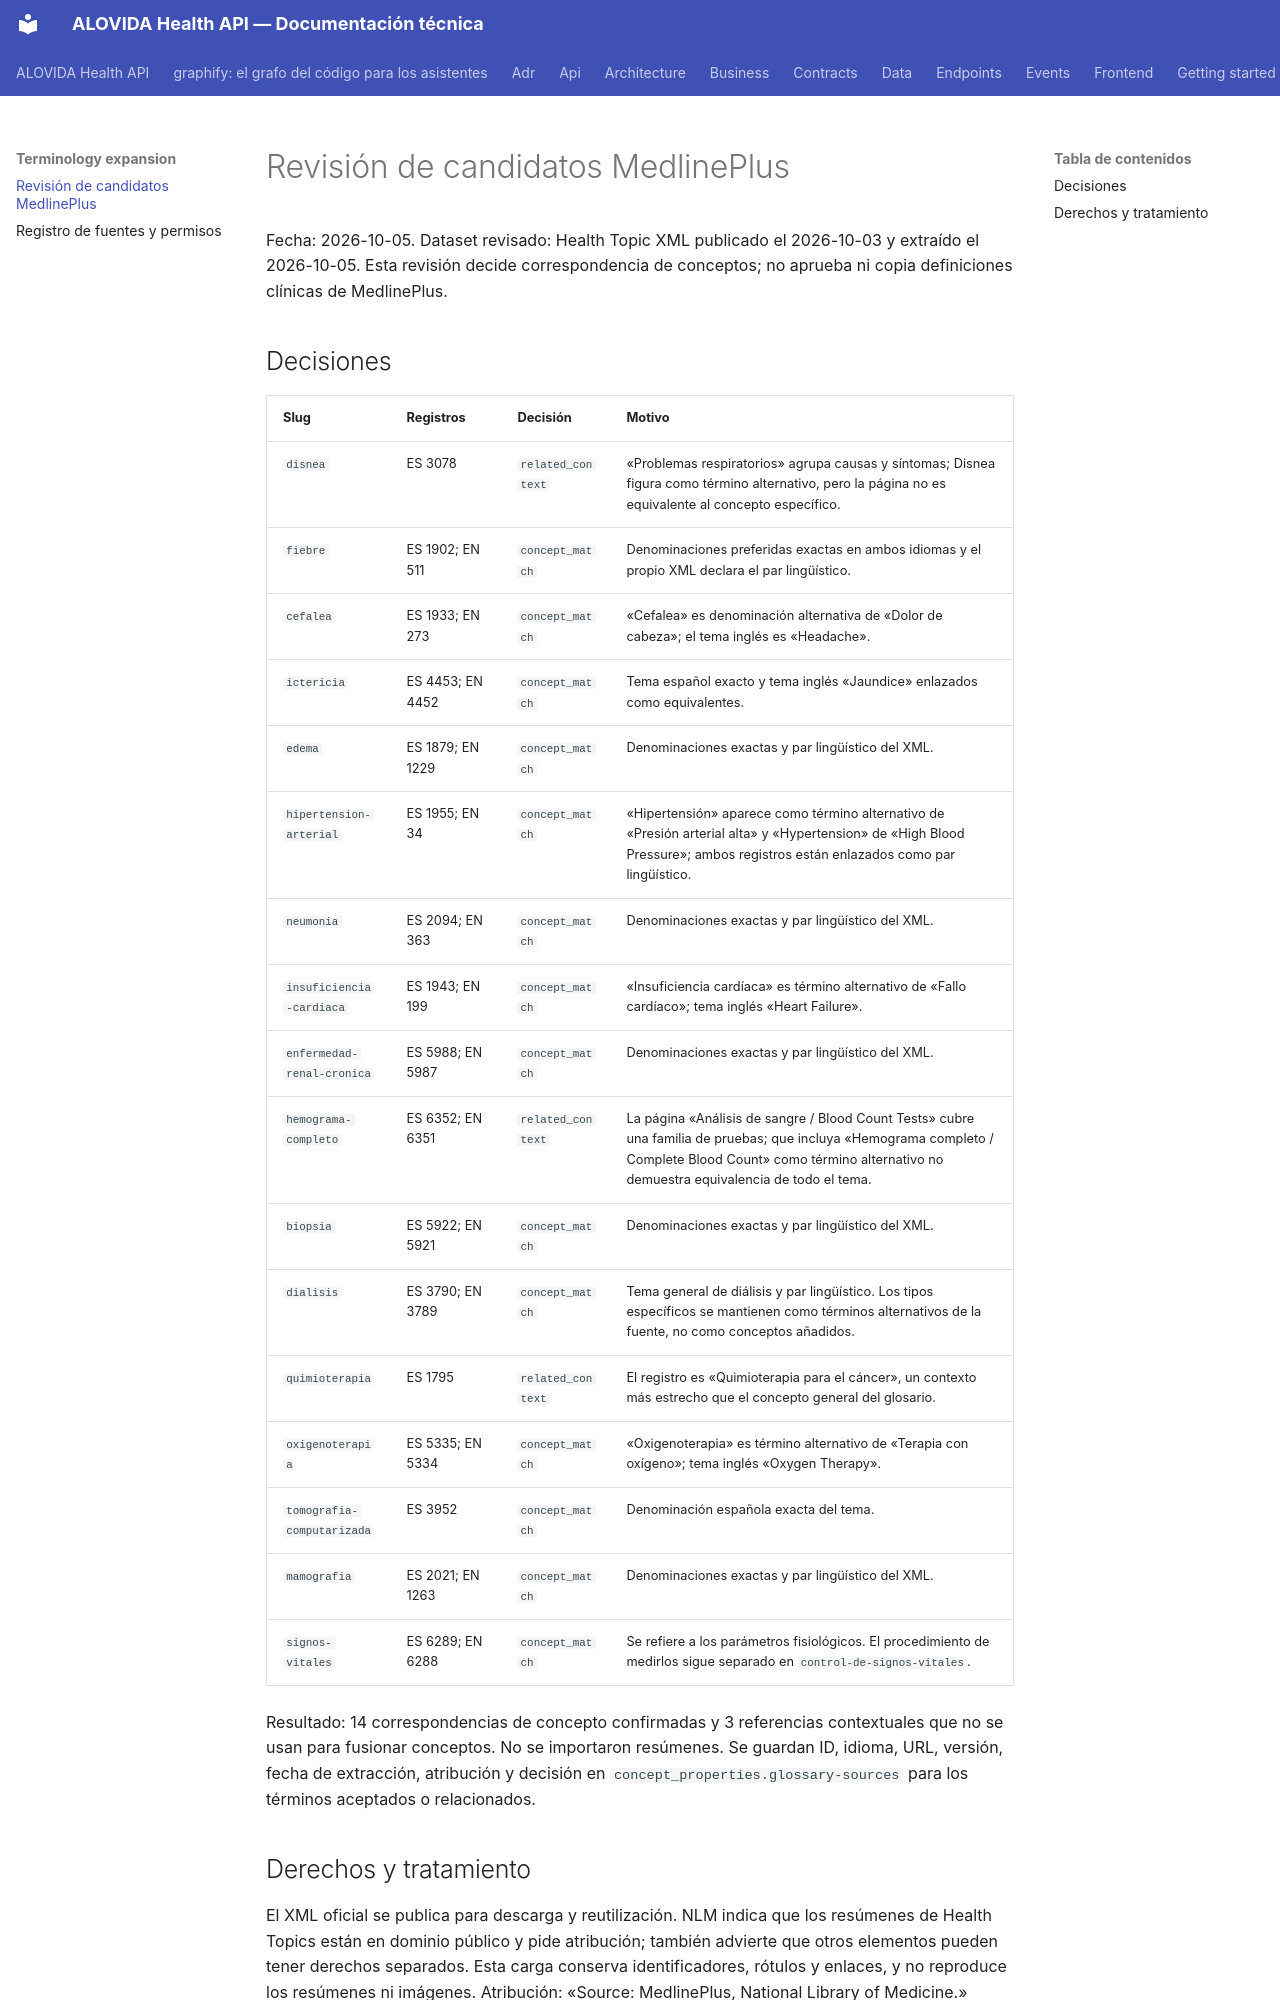

repository: mdavila-2001/mantra-core-health-api · page: terminology-expansion/MEDLINEPLUS-REVIEW/index.html · generator: mkdocs

# Revisión de candidatos MedlinePlus

Fecha: 2026-10-05. Dataset revisado: Health Topic XML publicado el 2026-10-03 y extraído el 2026-10-05. Esta revisión decide correspondencia de conceptos; no aprueba ni copia definiciones clínicas de MedlinePlus.

## Decisiones

| Slug | Registros | Decisión | Motivo |
|---|---|---|---|
| `disnea` | ES 3078 | `related_context` | «Problemas respiratorios» agrupa causas y síntomas; Disnea figura como término alternativo, pero la página no es equivalente al concepto específico. |
| `fiebre` | ES 1902; EN 511 | `concept_match` | Denominaciones preferidas exactas en ambos idiomas y el propio XML declara el par lingüístico. |
| `cefalea` | ES 1933; EN 273 | `concept_match` | «Cefalea» es denominación alternativa de «Dolor de cabeza»; el tema inglés es «Headache». |
| `ictericia` | ES 4453; EN 4452 | `concept_match` | Tema español exacto y tema inglés «Jaundice» enlazados como equivalentes. |
| `edema` | ES 1879; EN 1229 | `concept_match` | Denominaciones exactas y par lingüístico del XML. |
| `hipertension-arterial` | ES 1955; EN 34 | `concept_match` | «Hipertensión» aparece como término alternativo de «Presión arterial alta» y «Hypertension» de «High Blood Pressure»; ambos registros están enlazados como par lingüístico. |
| `neumonia` | ES 2094; EN 363 | `concept_match` | Denominaciones exactas y par lingüístico del XML. |
| `insuficiencia-cardiaca` | ES 1943; EN 199 | `concept_match` | «Insuficiencia cardíaca» es término alternativo de «Fallo cardíaco»; tema inglés «Heart Failure». |
| `enfermedad-renal-cronica` | ES 5988; EN 5987 | `concept_match` | Denominaciones exactas y par lingüístico del XML. |
| `hemograma-completo` | ES 6352; EN 6351 | `related_context` | La página «Análisis de sangre / Blood Count Tests» cubre una familia de pruebas; que incluya «Hemograma completo / Complete Blood Count» como término alternativo no demuestra equivalencia de todo el tema. |
| `biopsia` | ES 5922; EN 5921 | `concept_match` | Denominaciones exactas y par lingüístico del XML. |
| `dialisis` | ES 3790; EN 3789 | `concept_match` | Tema general de diálisis y par lingüístico. Los tipos específicos se mantienen como términos alternativos de la fuente, no como conceptos añadidos. |
| `quimioterapia` | ES 1795 | `related_context` | El registro es «Quimioterapia para el cáncer», un contexto más estrecho que el concepto general del glosario. |
| `oxigenoterapia` | ES 5335; EN 5334 | `concept_match` | «Oxigenoterapia» es término alternativo de «Terapia con oxígeno»; tema inglés «Oxygen Therapy». |
| `tomografia-computarizada` | ES 3952 | `concept_match` | Denominación española exacta del tema. |
| `mamografia` | ES 2021; EN 1263 | `concept_match` | Denominaciones exactas y par lingüístico del XML. |
| `signos-vitales` | ES 6289; EN 6288 | `concept_match` | Se refiere a los parámetros fisiológicos. El procedimiento de medirlos sigue separado en `control-de-signos-vitales`. |

Resultado: 14 correspondencias de concepto confirmadas y 3 referencias contextuales que no se usan para fusionar conceptos. No se importaron resúmenes. Se guardan ID, idioma, URL, versión, fecha de extracción, atribución y decisión en `concept_properties.glossary-sources` para los términos aceptados o relacionados.
